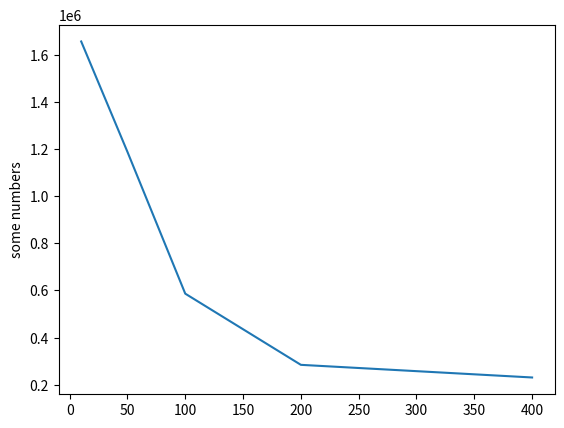

The script that saved this image:
import matplotlib.pyplot as plt
plt.plot([10,50,100,200,400],[1656490,1188111,586449,284408,230784])
plt.ylabel('some numbers')
plt.show()